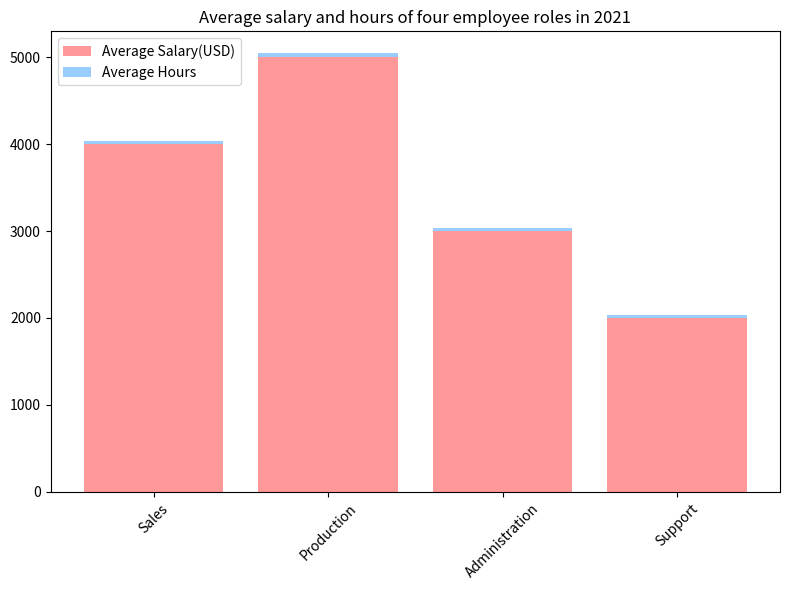

Reproduce this figure in Python. (Note: this script raises an exception after producing the figure.)

import matplotlib.pyplot as plt
import numpy as np

fig = plt.figure(figsize=(8, 6))
ax = fig.add_subplot(111)

x_data = ['Sales', 'Production', 'Administration', 'Support']
y_data1 = [4000, 5000, 3000, 2000]
y_data2 = [40, 45, 35, 30]

ax.bar(x_data, y_data1, color='#ff9999', label='Average Salary(USD)')
ax.bar(x_data, y_data2, bottom=y_data1, color='#99ccff', label='Average Hours')

plt.xticks(np.arange(len(x_data)), x_data, rotation=45, fontsize=10)
plt.title('Average salary and hours of four employee roles in 2021')
plt.legend(loc='upper left')

plt.tight_layout()
plt.savefig('bar chart/png/496.png')
plt.clf()
